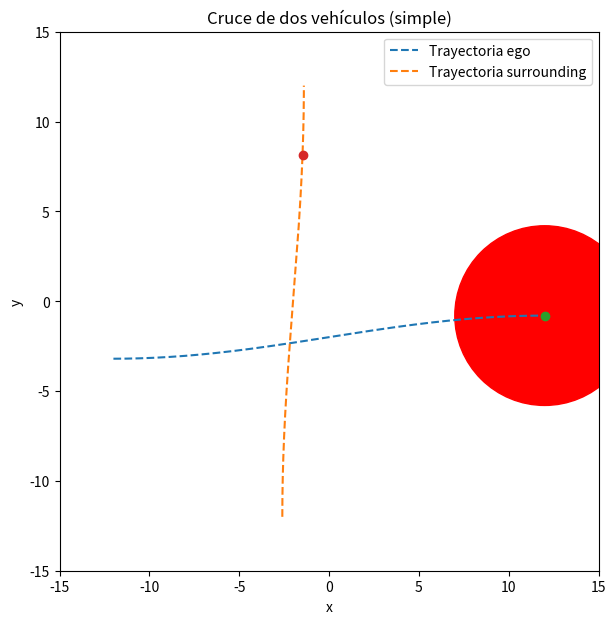

Reproduce this figure in Python.
import numpy as np
import matplotlib.pyplot as plt

# Parámetros personalizables
ego_speed = 4.0
sur_speed = 2.5
dt = 0.05          # paso de tiempo (s)
total_time = 8.0

# Definir trayectorias
def ego_traj(s):
    x = -12 + 24 * s
    y = -2 + 4 * (np.sin(np.pi * (s - 0.5)) * 0.3)
    return x, y

def sur_traj(s):
    x = -2 + 4 * (np.sin(np.pi * (s - 0.5)) * 0.15)
    y = -12 + 24 * s
    return x, y

# Simulación
t = 0.0
s_ego = 0.0
s_sur = 0.0
plt.ion()  # modo interactivo
fig, ax = plt.subplots(figsize=(7,7))
ax.set_aspect('equal', 'box')
ax.set_xlim(-15, 15)
ax.set_ylim(-15, 15)
ax.set_xlabel('x')
ax.set_ylabel('y')
ax.set_title('Cruce de dos vehículos (simple)')

# Dibujar trayectorias de fondo
s = np.linspace(0, 1, 200)
x_ego, y_ego = ego_traj(s)
x_sur, y_sur = sur_traj(s)
ax.plot(x_ego, y_ego, '--', label='Trayectoria ego')
ax.plot(x_sur, y_sur, '--', label='Trayectoria surrounding')
ax.legend()

# Crear los puntos de los vehículos
ego_point, = ax.plot([], [], 'o', label='Ego')
circle1 = plt.Circle((0,0),5 , color='r')
sur_point, = ax.plot([], [], 'o', label='Surrounding')

ax.add_patch(circle1)

while t < total_time:
    s_ego = min(1.0, s_ego + ego_speed * dt / 24)  # normalizamos con longitud aprox
    s_sur = min(1.0, s_sur + sur_speed * dt / 24)
    
    x_e, y_e = ego_traj(s_ego)
    x_s, y_s = sur_traj(s_sur)
    
    ego_point.set_data([x_e], [y_e])
    sur_point.set_data([x_s], [y_s])
    circle1.set_center((x_e, y_e))
    
    plt.draw()
    plt.pause(dt)
    t += dt

plt.ioff()
plt.show()




def compute_drequired_for_trajectory(v_ego, acc_confort, priority, t_reaction, v_other): 
    if priority : 
        return 0
    else:
        return v_other * (t_reaction + v_ego / acc_confort)
    
vego_ms = 10.0/3.6
vother_ms = 50.0/3.6

dmin = compute_drequired_for_trajectory(vego_ms, 2.5, False, 0.5 , vother_ms)
print("Confort deceleration: ", dmin)

dmin = compute_drequired_for_trajectory(vego_ms, 5.0, False, 0.5 , vother_ms)
print("Emergency deceleration: ", dmin)
